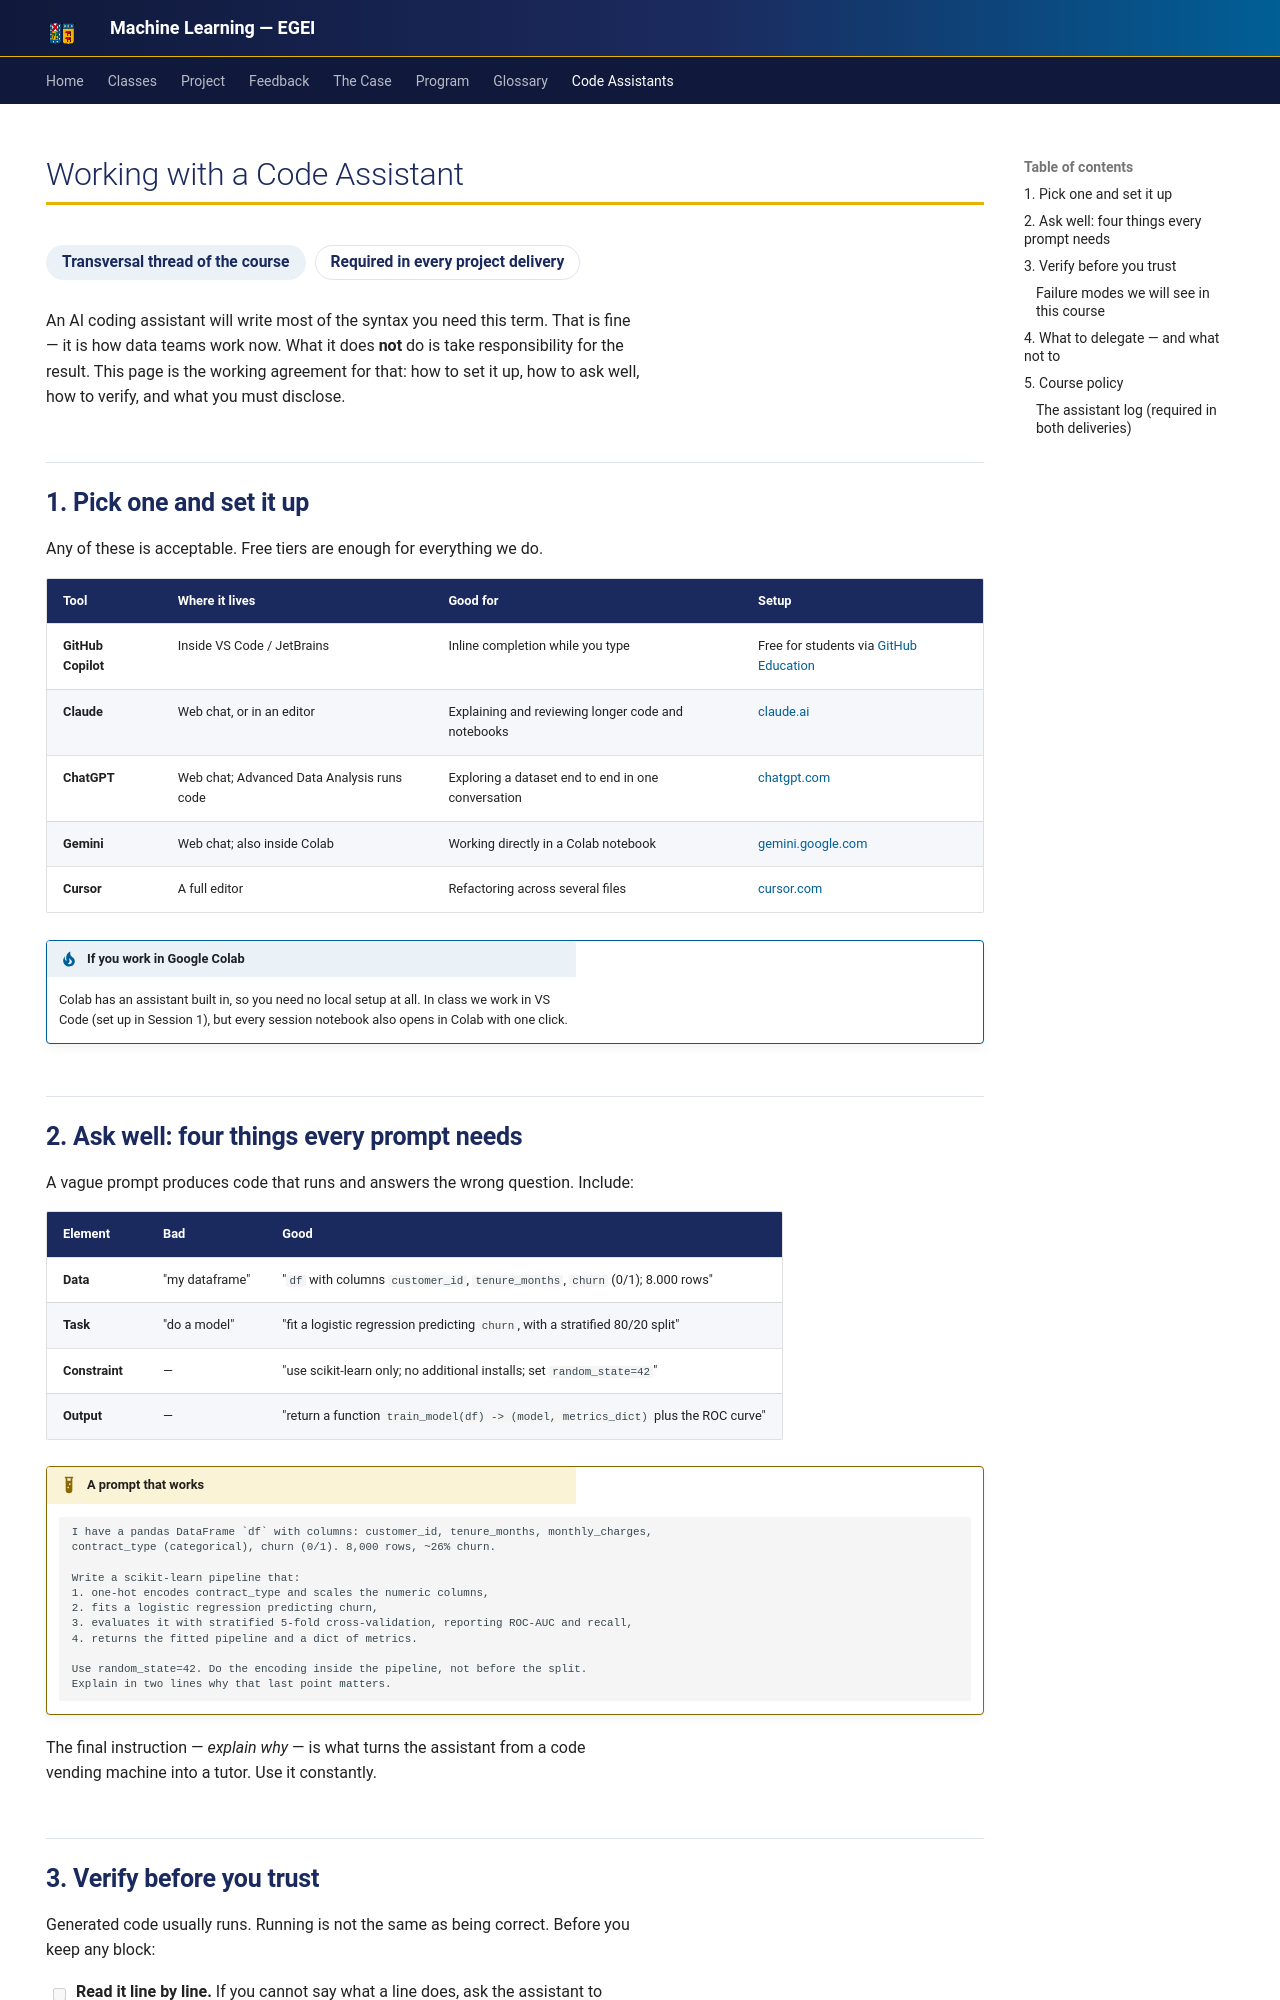

repository: hizocar/machine_learning_egei · page: code-assistants/index.html · generator: mkdocs

---
hide:
  - navigation
---

# Working with a Code Assistant

<div class="usm-session-meta">
<span>Transversal thread of the course</span>
<span class="usm-tag-gold">Required in every project delivery</span>
</div>

An AI coding assistant will write most of the syntax you need this term. That is fine — it is how
data teams work now. What it does **not** do is take responsibility for the result. This page is the
working agreement for that: how to set it up, how to ask well, how to verify, and what you must
disclose.

## 1. Pick one and set it up

Any of these is acceptable. Free tiers are enough for everything we do.

| Tool | Where it lives | Good for | Setup |
|---|---|---|---|
| **GitHub Copilot** | Inside VS Code / JetBrains | Inline completion while you type | Free for students via [GitHub Education](https://github.com/education) |
| **Claude** | Web chat, or in an editor | Explaining and reviewing longer code and notebooks | [claude.ai](https://claude.ai) |
| **ChatGPT** | Web chat; Advanced Data Analysis runs code | Exploring a dataset end to end in one conversation | [chatgpt.com](https://chatgpt.com) |
| **Gemini** | Web chat; also inside Colab | Working directly in a Colab notebook | [gemini.google.com](https://gemini.google.com) |
| **Cursor** | A full editor | Refactoring across several files | [cursor.com](https://cursor.com) |

!!! tip "If you work in Google Colab"
    Colab has an assistant built in, so you need no local setup at all. In class we work in VS Code
    (set up in Session 1), but every session notebook also opens in Colab with one click.

## 2. Ask well: four things every prompt needs

A vague prompt produces code that runs and answers the wrong question. Include:

| Element | Bad | Good |
|---|---|---|
| **Data** | "my dataframe" | "`df` with columns `customer_id`, `tenure_months`, `churn` (0/1); 8.000 rows" |
| **Task** | "do a model" | "fit a logistic regression predicting `churn`, with a stratified 80/20 split" |
| **Constraint** | — | "use scikit-learn only; no additional installs; set `random_state=42`" |
| **Output** | — | "return a function `train_model(df) -> (model, metrics_dict)` plus the ROC curve" |

!!! example "A prompt that works"
    ```text
    I have a pandas DataFrame `df` with columns: customer_id, tenure_months, monthly_charges,
    contract_type (categorical), churn (0/1). 8,000 rows, ~26% churn.

    Write a scikit-learn pipeline that:
    1. one-hot encodes contract_type and scales the numeric columns,
    2. fits a logistic regression predicting churn,
    3. evaluates it with stratified 5-fold cross-validation, reporting ROC-AUC and recall,
    4. returns the fitted pipeline and a dict of metrics.

    Use random_state=42. Do the encoding inside the pipeline, not before the split.
    Explain in two lines why that last point matters.
    ```

The final instruction — *explain why* — is what turns the assistant from a code vending machine into
a tutor. Use it constantly.
